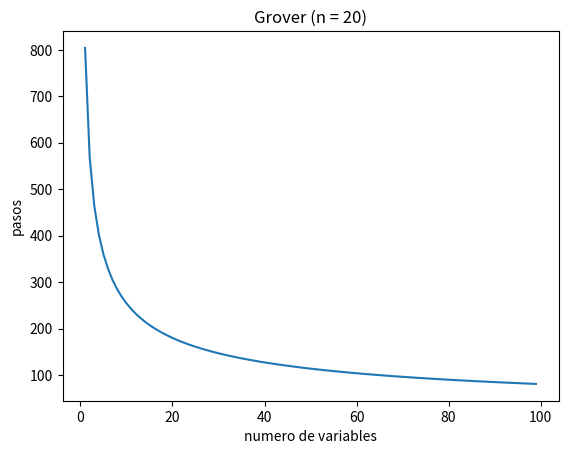

Generate this figure with matplotlib:
import math

import matplotlib.pyplot as plt


def GroverSteps(n):
    steps = math.pi * math.sqrt(2 ** n) / 4

    return steps


def GroverStepsMultiple(n, k):
    steps = math.pi * math.sqrt((2 ** n) / k) / 4

    return steps


if __name__ == '__main__':

    steps = []
    numbers = []

    for i in range(1, 100):
        steps.append(GroverStepsMultiple(20, i))
        numbers.append(i)

    plt.plot(numbers, steps)
    plt.ylabel("pasos")
    plt.xlabel('numero de variables')

    plt.title("Grover (n = 20)")
    plt.show()
